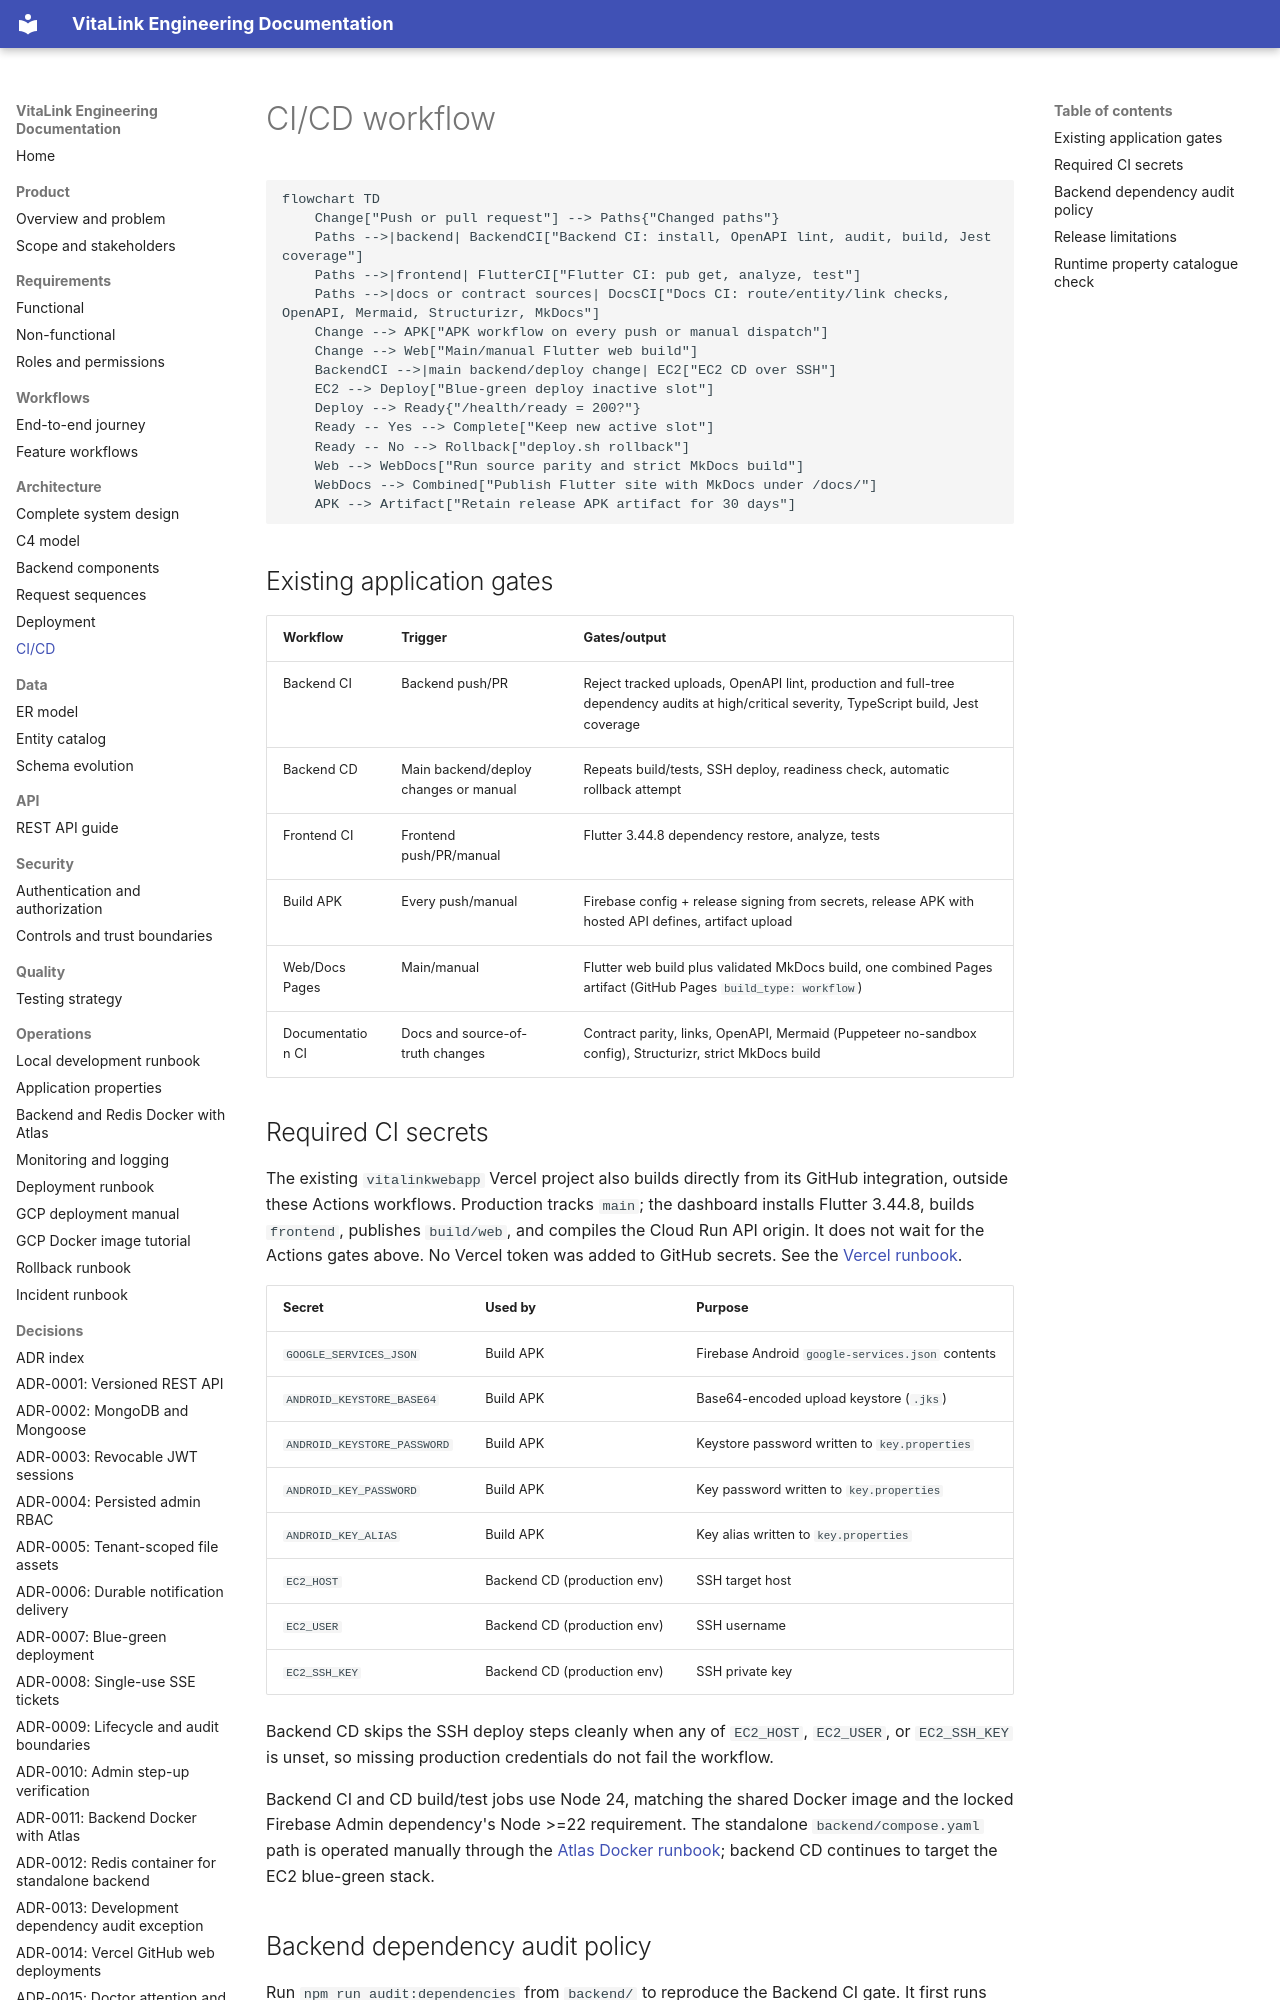

repository: SuryaNarayanaa/vitalink_ip_lab · page: architecture/ci-cd/index.html · generator: mkdocs

# CI/CD workflow

```mermaid
flowchart TD
    Change["Push or pull request"] --> Paths{"Changed paths"}
    Paths -->|backend| BackendCI["Backend CI: install, OpenAPI lint, audit, build, Jest coverage"]
    Paths -->|frontend| FlutterCI["Flutter CI: pub get, analyze, test"]
    Paths -->|docs or contract sources| DocsCI["Docs CI: route/entity/link checks, OpenAPI, Mermaid, Structurizr, MkDocs"]
    Change --> APK["APK workflow on every push or manual dispatch"]
    Change --> Web["Main/manual Flutter web build"]
    BackendCI -->|main backend/deploy change| EC2["EC2 CD over SSH"]
    EC2 --> Deploy["Blue-green deploy inactive slot"]
    Deploy --> Ready{"/health/ready = 200?"}
    Ready -- Yes --> Complete["Keep new active slot"]
    Ready -- No --> Rollback["deploy.sh rollback"]
    Web --> WebDocs["Run source parity and strict MkDocs build"]
    WebDocs --> Combined["Publish Flutter site with MkDocs under /docs/"]
    APK --> Artifact["Retain release APK artifact for 30 days"]
```

## Existing application gates

| Workflow | Trigger | Gates/output |
| --- | --- | --- |
| Backend CI | Backend push/PR | Reject tracked uploads, OpenAPI lint, production and full-tree dependency audits at high/critical severity, TypeScript build, Jest coverage |
| Backend CD | Main backend/deploy changes or manual | Repeats build/tests, SSH deploy, readiness check, automatic rollback attempt |
| Frontend CI | Frontend push/PR/manual | Flutter 3.44.8 dependency restore, analyze, tests |
| Build APK | Every push/manual | Firebase config + release signing from secrets, release APK with hosted API defines, artifact upload |
| Web/Docs Pages | Main/manual | Flutter web build plus validated MkDocs build, one combined Pages artifact (GitHub Pages `build_type: workflow`) |
| Documentation CI | Docs and source-of-truth changes | Contract parity, links, OpenAPI, Mermaid (Puppeteer no-sandbox config), Structurizr, strict MkDocs build |

## Required CI secrets

The existing `vitalinkwebapp` Vercel project also builds directly from its GitHub integration, outside these Actions workflows. Production tracks `main`; the dashboard installs Flutter 3.44.8, builds `frontend`, publishes `build/web`, and compiles the Cloud Run API origin. It does not wait for the Actions gates above. No Vercel token was added to GitHub secrets. See the [Vercel runbook](../operations/deployment-runbook.md#vercel-web-deployments-from-github).

| Secret | Used by | Purpose |
| --- | --- | --- |
| `GOOGLE_SERVICES_JSON` | Build APK | Firebase Android `google-services.json` contents |
| `ANDROID_KEYSTORE_BASE64` | Build APK | Base64-encoded upload keystore (`.jks`) |
| `ANDROID_KEYSTORE_PASSWORD` | Build APK | Keystore password written to `key.properties` |
| `ANDROID_KEY_PASSWORD` | Build APK | Key password written to `key.properties` |
| `ANDROID_KEY_ALIAS` | Build APK | Key alias written to `key.properties` |
| `EC2_HOST` | Backend CD (production env) | SSH target host |
| `EC2_USER` | Backend CD (production env) | SSH username |
| `EC2_SSH_KEY` | Backend CD (production env) | SSH private key |

Backend CD skips the SSH deploy steps cleanly when any of `EC2_HOST`, `EC2_USER`, or `EC2_SSH_KEY` is unset, so missing production credentials do not fail the workflow.

Backend CI and CD build/test jobs use Node 24, matching the shared Docker image and the locked Firebase Admin dependency's Node >=22 requirement. The standalone `backend/compose.yaml` path is operated manually through the [Atlas Docker runbook](../operations/backend-docker-runbook.md); backend CD continues to target the EC2 blue-green stack.
